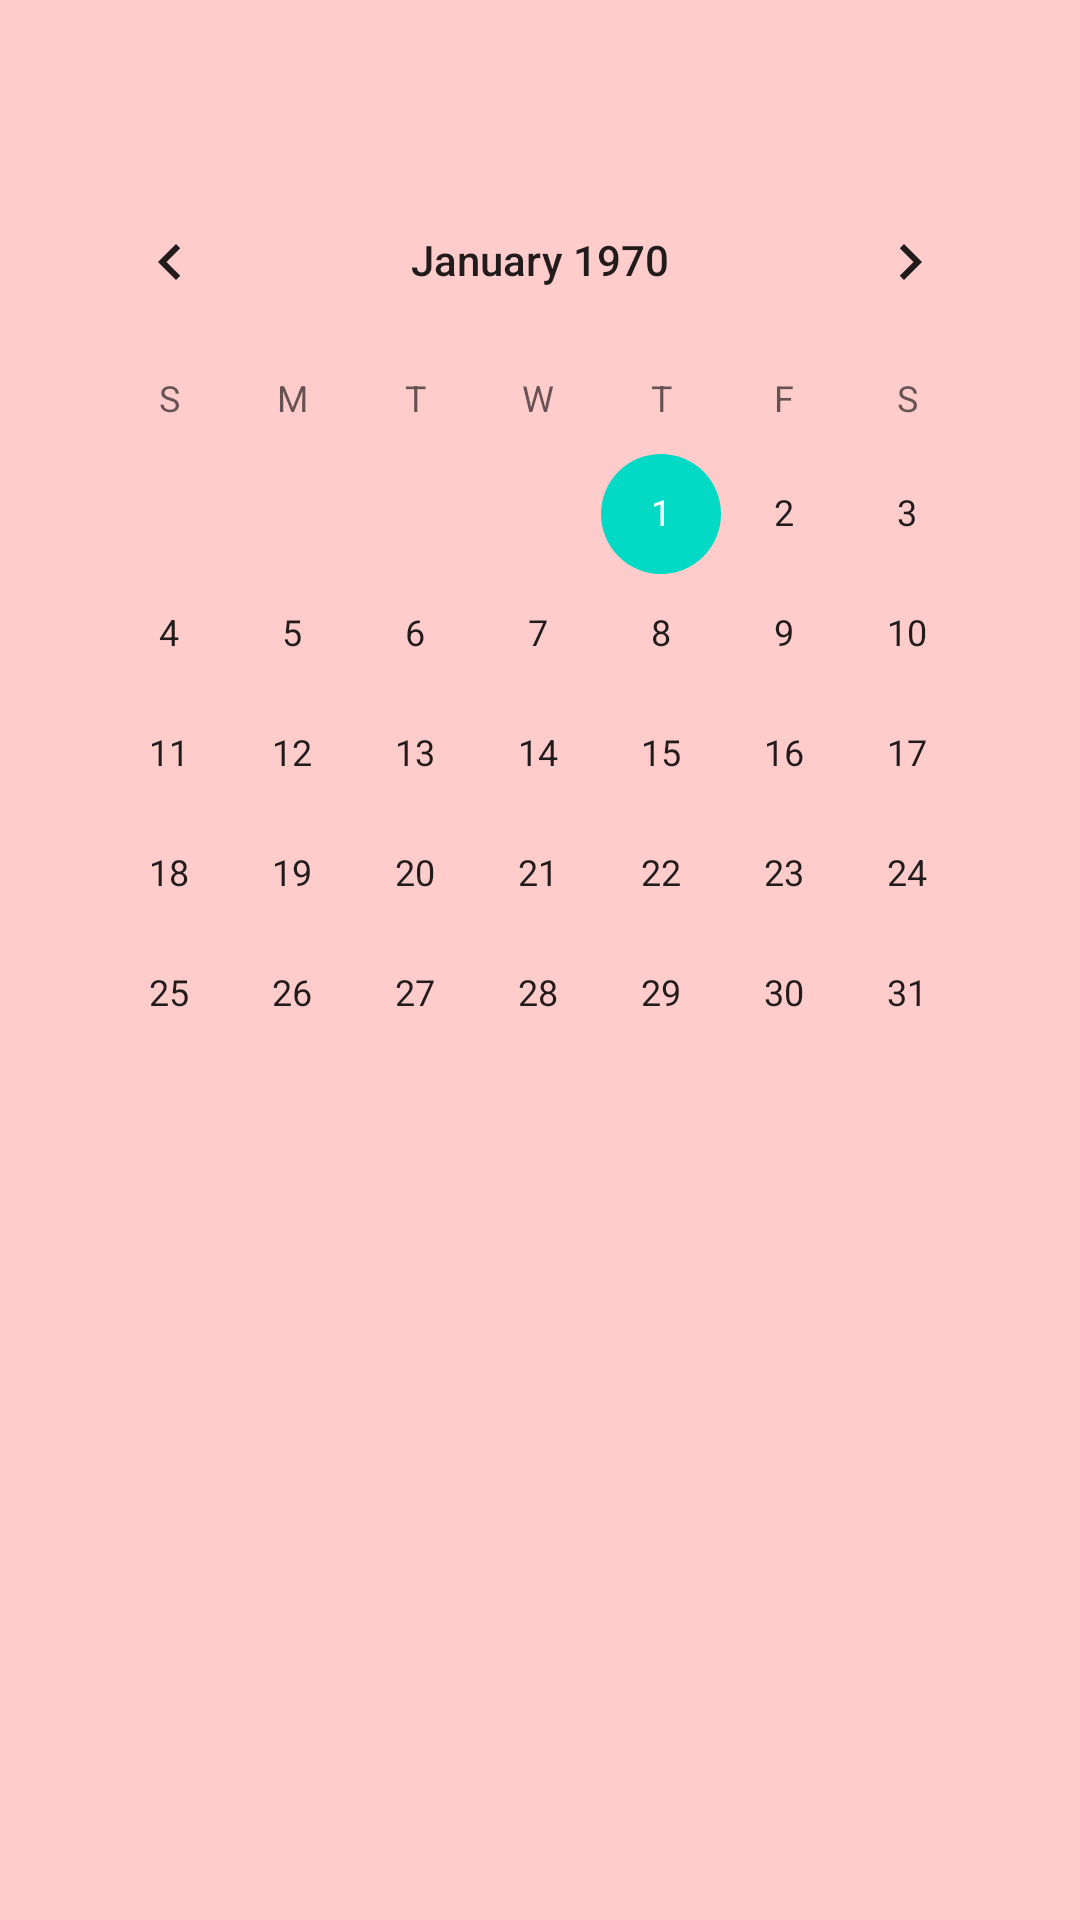

Reconstruct the res/layout file that produces this screen, plus the resources it refers to.
<!-- AndroidManifest.xml: application theme Theme.SharedCustodyCalendar -->
<!-- res/layout/activity_calendar.xml -->
<?xml version="1.0" encoding="utf-8"?>
<ScrollView xmlns:android="http://schemas.android.com/apk/res/android"
    android:fitsSystemWindows="true"
    android:layout_width="match_parent"
    android:layout_height="match_parent"
    android:padding="16dp"
    android:background="#ffcccc">

    <LinearLayout
        android:orientation="vertical"
        android:layout_width="match_parent"
        android:layout_height="wrap_content">

        <TextView
            android:id="@+id/titleTextView"
            android:layout_width="wrap_content"
            android:layout_height="wrap_content"
            android:textStyle="bold"
            android:textSize="22sp"
            android:layout_marginBottom="8dp"/>

        <CalendarView
            android:id="@+id/calendarView"
            android:layout_width="match_parent"
            android:layout_height="wrap_content"
            android:layout_marginBottom="8dp"/>

        <LinearLayout
            android:id="@+id/legendLayout"
            android:layout_width="match_parent"
            android:layout_height="wrap_content"
            android:orientation="horizontal"
            android:layout_marginBottom="8dp"/>

        <LinearLayout
            android:id="@+id/calendarGrid"
            android:layout_width="match_parent"
            android:layout_height="wrap_content"
            android:orientation="vertical"/>
    </LinearLayout>
</ScrollView>
<!-- resources referenced by this layout -->
<resources>
  <style name="Theme.SharedCustodyCalendar" parent="Theme.MaterialComponents.DayNight.DarkActionBar">
          
          <item name="colorPrimary">@color/purple_500</item>
          <item name="colorPrimaryVariant">@color/purple_700</item>
          <item name="colorOnPrimary">@color/white</item>
          
          <item name="colorSecondary">@color/teal_200</item>
          <item name="colorSecondaryVariant">@color/teal_700</item>
          <item name="colorOnSecondary">@color/black</item>
          
          <item name="android:statusBarColor">?attr/colorPrimaryVariant</item>
          
      </style>
  <!-- not gathered from this repository: default colours our renderer supplied (Android Studio template values) -->
  <color name="purple_500">#FF6200EE</color>
  <color name="purple_700">#FF3700B3</color>
  <color name="teal_200">#FF03DAC5</color>
  <color name="teal_700">#FF018786</color>
  <color name="black">#FF000000</color>
  <color name="white">#FFFFFFFF</color>
</resources>
